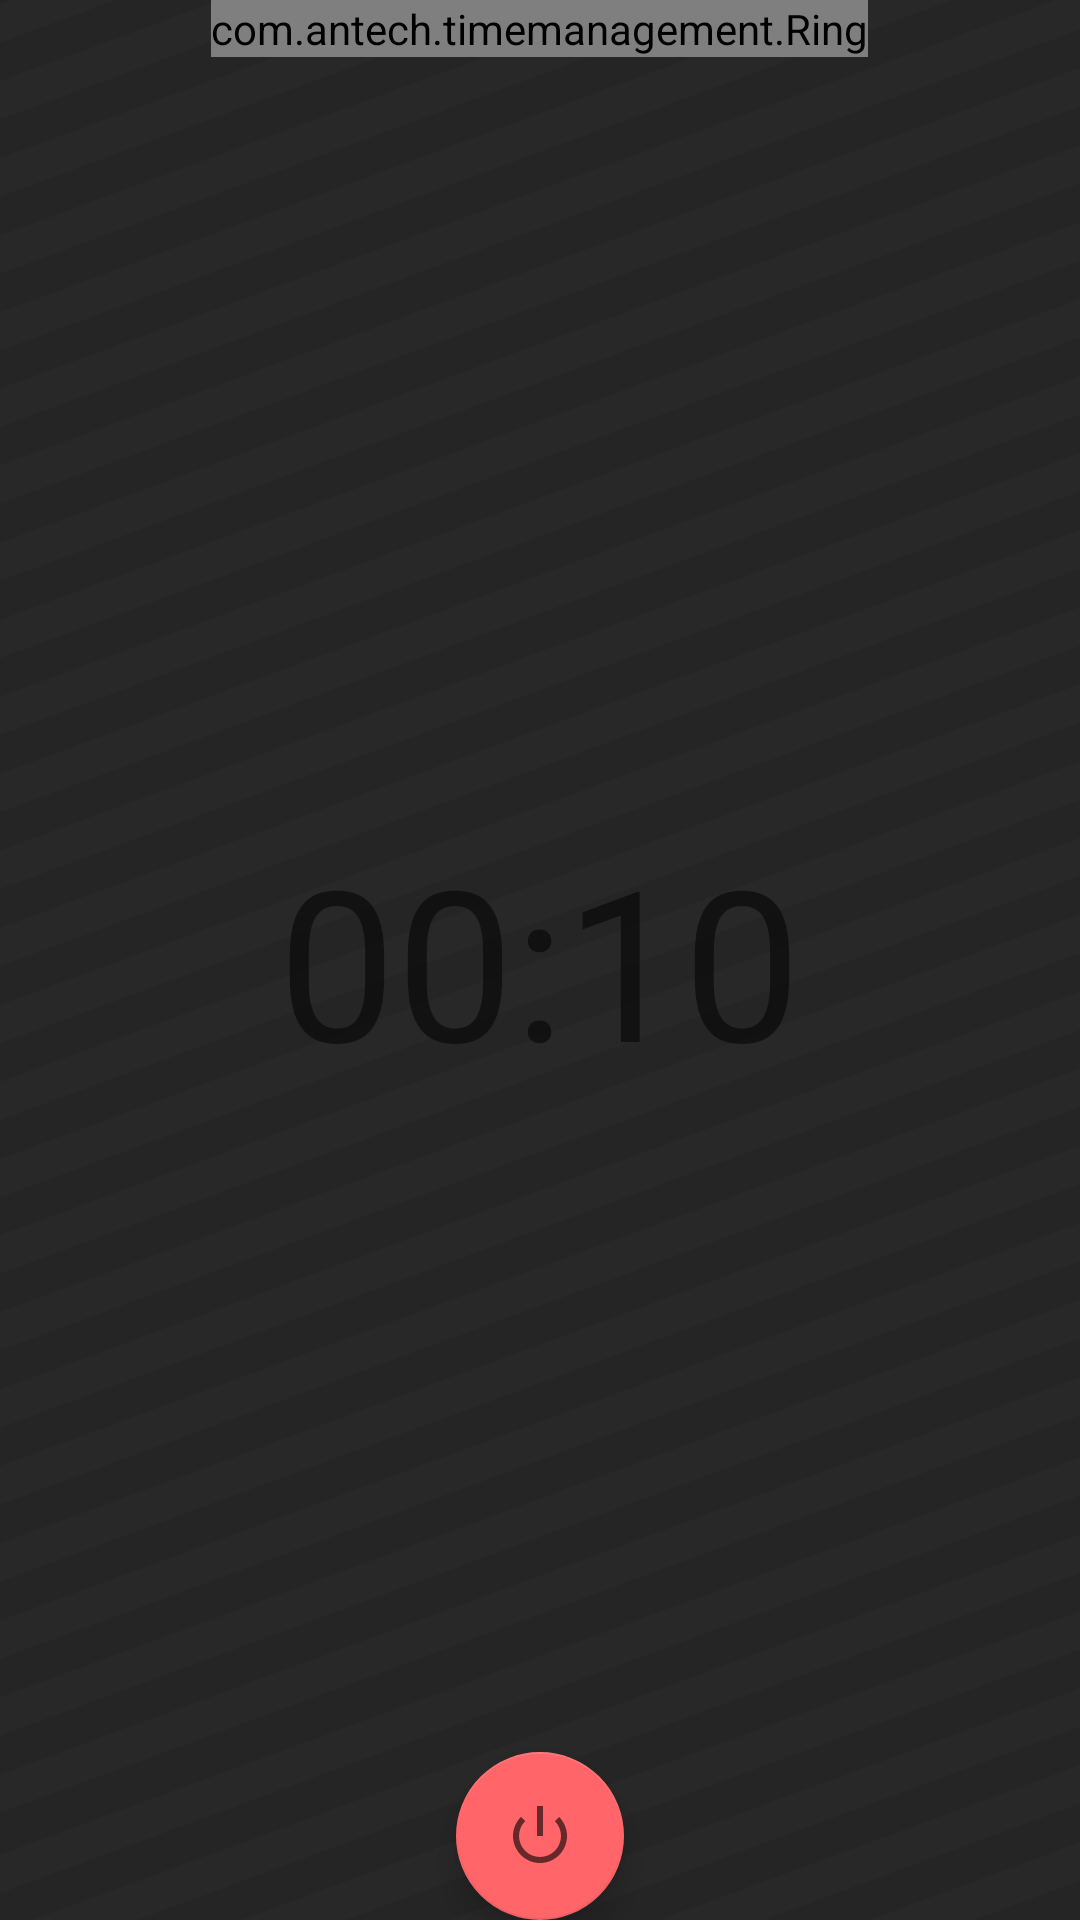

Produce the Android XML layout that renders to this screen, including the resource entries it uses.
<!-- AndroidManifest.xml: application theme AppTheme -->
<!-- res/layout/activity_main.xml -->
<?xml version="1.0" encoding="utf-8"?>
<RelativeLayout
    xmlns:android="http://schemas.android.com/apk/res/android"
    xmlns:http="http://schemas.android.com/apk/res-auto"
    xmlns:tools="http://schemas.android.com/tools"
    android:layout_width="match_parent"
    android:layout_height="match_parent"
    android:background="@drawable/appbckgrnd"
    tools:context="com.antech.timemanagement.MainActivity">

    <view

        class="com.antech.timemanagement.Ring"
        id="@+id/ring_view"
        android:layout_width="wrap_content"
        android:layout_height="wrap_content"
        android:layout_centerHorizontal="true"/>

    <Button
        android:id="@+id/pause"
        android:layout_width="wrap_content"
        android:layout_height="wrap_content"
        android:layout_alignParentBottom="true"
        android:layout_marginBottom="13dp"
        android:layout_marginRight="13dp"
        android:onClick="handlePause"
        android:text="@string/pause"
        android:visibility="invisible"
        tools:layout_editor_absoluteX="280dp"
        tools:layout_editor_absoluteY="416dp"/>


    <TextView
        android:id="@+id/textView"
        android:layout_width="wrap_content"
        android:layout_height="wrap_content"
        android:layout_centerHorizontal="true"
        android:layout_centerVertical="true"
        android:text="00:10"
        android:textSize="70dp"/>


    <TextSwitcher
        android:id="@+id/forWork"
        android:layout_width="wrap_content"
        android:layout_height="wrap_content"
        android:layout_centerHorizontal="true"
        android:layout_marginLeft="10dp"
        android:layout_marginRight="10dp"
        android:layout_marginTop="25dp"/>

    
        
        
        
        
        
        
        
        
    

    <android.support.design.widget.FloatingActionButton
        android:id="@+id/restart"
        android:layout_width="wrap_content"
        android:layout_height="wrap_content"
        android:layout_alignParentBottom="true"
        android:layout_centerHorizontal="true"
        android:baselineAlignBottom="false"
        android:clickable="true"

        http:backgroundTint="#FF6569"
        http:fabSize="normal"
        http:srcCompat="@android:drawable/ic_lock_power_off"/>


</RelativeLayout>
<!-- resources referenced by this layout -->
<resources>
  <!-- drawable appbckgrnd: png bitmap (drawable-xxhdpi, 48849 bytes) -->
  <string name="pause">Pause</string>
  <style name="AppTheme" parent="Theme.AppCompat.Light.NoActionBar">
          
          <item name="colorPrimary">#383534</item>
          <item name="colorPrimaryDark">#120f0d</item>
          <item name="colorAccent">@color/colorAccent</item>
      </style>
  <color name="colorAccent">#FF4081</color>
</resources>
